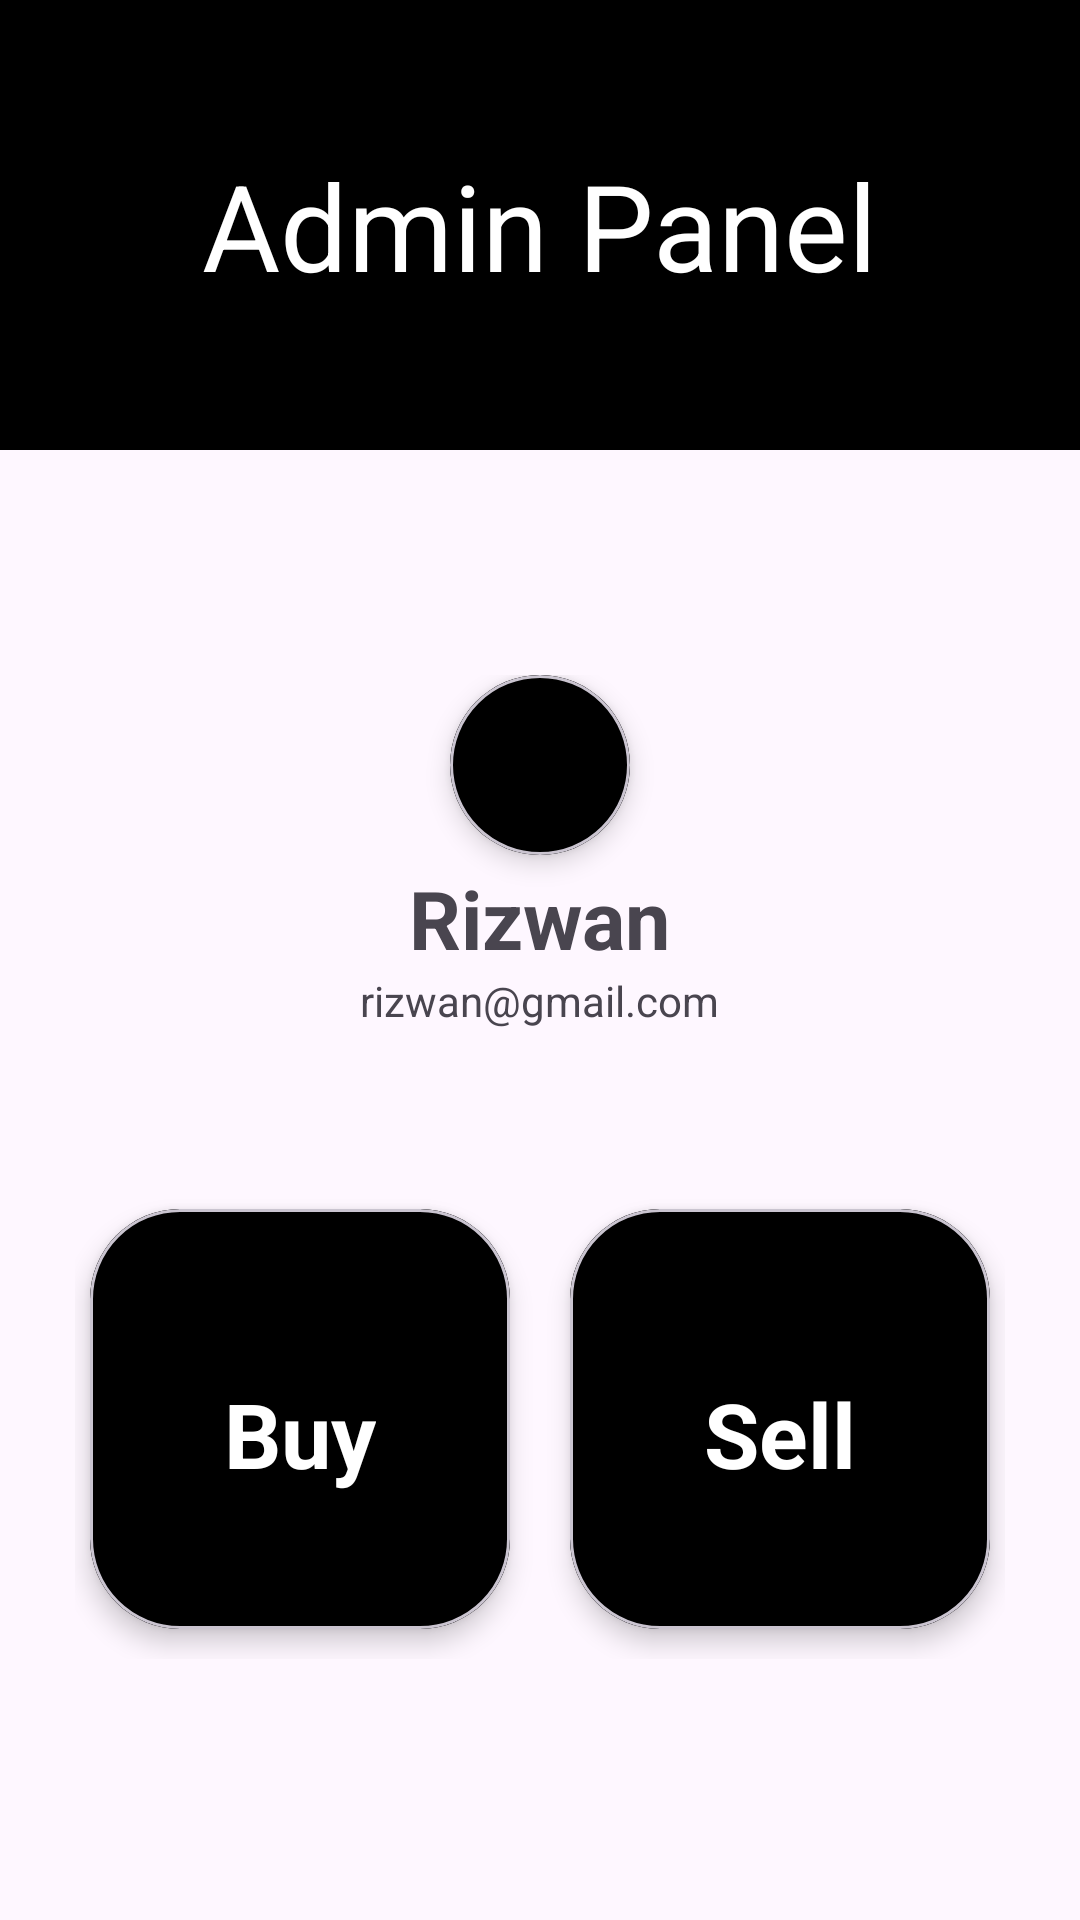

Here is an Android app screen rendered from its layout file. Give the layout XML and the strings, colors and styles it references.
<!-- AndroidManifest.xml: application theme Theme.ESTATE -->
<!-- res/layout/admin.xml -->
<?xml version="1.0" encoding="utf-8"?>
<LinearLayout
    xmlns:android="http://schemas.android.com/apk/res/android"
    xmlns:app="http://schemas.android.com/apk/res-auto"
    xmlns:tools="http://schemas.android.com/tools"
    android:layout_width="match_parent"
    android:layout_height="match_parent"
    tools:context=".admin"
    android:orientation="vertical"
    >

    <Toolbar
        android:layout_width="match_parent"
        android:layout_height="150dp"
        android:background="@color/black"
        android:layout_marginBottom="30dp"
        >
        <ImageView
            android:id="@+id/back"
            android:layout_width="wrap_content"
            android:layout_height="wrap_content"
            android:src="@drawable/baseline_keyboard_arrow_left_24"
            />
        <TextView
            android:layout_width="wrap_content"
            android:layout_height="wrap_content"
            android:text="Admin Panel"
            android:textSize="40dp"
            android:textColor="@color/white"
            android:layout_gravity="center"
            />
    </Toolbar>


        <LinearLayout
            android:layout_width="match_parent"
            android:layout_height="match_parent"
            android:orientation="vertical"
            android:paddingTop="40dp"
            android:layout_margin="5dp"
            android:id="@+id/admin"
            >
            <com.google.android.material.card.MaterialCardView
                android:layout_width="60dp"
                android:layout_height="60dp"
                app:cardElevation="5dp"
                app:cardCornerRadius="30dp"
                android:layout_gravity="center"
                >

                <LinearLayout
                    android:layout_width="match_parent"
                    android:layout_height="match_parent"
                    android:orientation="vertical"
                    android:gravity="center"
                    android:background="@color/black"
                    >

                    <ImageView
                        android:layout_width="60dp"
                        android:layout_height="60dp"
                        android:layout_gravity="center"

                        />

                </LinearLayout>


            </com.google.android.material.card.MaterialCardView>

            <TextView
                android:layout_width="wrap_content"
                android:layout_height="wrap_content"
                android:text="Rizwan"
                android:layout_marginTop="3dp"
                android:textStyle="bold"
                android:shadowColor="@color/black"
                android:textSize="27dp"
                android:layout_gravity="center"
                />
            <TextView
                android:layout_width="wrap_content"
                android:layout_height="wrap_content"
                android:layout_gravity="center"
                android:text="rizwan@gmail.com"
                android:layout_marginBottom="30dp"
                />
            <LinearLayout
                android:layout_width="match_parent"
                android:layout_height="wrap_content"
                android:gravity="center"
                android:padding="20dp"
                >
                <com.google.android.material.card.MaterialCardView
                    android:layout_width="140dp"
                    android:layout_height="140dp"
                    android:layout_margin="10dp"
                    app:cardElevation="5dp"
                    android:id="@+id/buy"
                    app:cardCornerRadius="30dp"
                    >

                    <LinearLayout
                        android:layout_width="match_parent"
                        android:layout_height="match_parent"
                        android:orientation="vertical"
                        android:gravity="center"
                        android:background="@color/black"
                        >

                        <TextView
                            android:layout_width="wrap_content"
                            android:layout_height="wrap_content"
                            android:text="Buy"
                            android:textStyle="bold"
                            android:padding="5dp"
                            android:textSize="30dp"
                            android:textColor="@color/white"
                            android:layout_marginTop="10dp"
                            />


                    </LinearLayout>


                </com.google.android.material.card.MaterialCardView>
                <com.google.android.material.card.MaterialCardView
                    android:layout_width="140dp"
                    android:layout_height="140dp"
                    android:layout_margin="10dp"
                    app:cardElevation="5dp"
                    android:id="@+id/Sell"
                    app:cardCornerRadius="30dp"
                    >

                    <LinearLayout
                        android:layout_width="match_parent"
                        android:layout_height="match_parent"
                        android:orientation="vertical"
                        android:gravity="center"
                        android:background="@color/black"
                        >

                        <TextView
                            android:layout_width="wrap_content"
                            android:layout_height="wrap_content"
                            android:text="Sell"
                            android:textStyle="bold"
                            android:textSize="30dp"
                            android:textColor="@color/white"
                            android:padding="5dp"
                            android:layout_marginTop="10dp"
                            />


                    </LinearLayout>


                </com.google.android.material.card.MaterialCardView>
            </LinearLayout>





        </LinearLayout>




    </LinearLayout>
<!-- resources referenced by this layout -->
<resources>
  <color name="black">#FF000000</color>
  <color name="white">#FFFFFFFF</color>
  <style name="Theme.ESTATE" parent="Base.Theme.ESTATE" />
  <style name="Base.Theme.ESTATE" parent="Theme.Material3.DayNight.NoActionBar">
          
          
      </style>
</resources>
